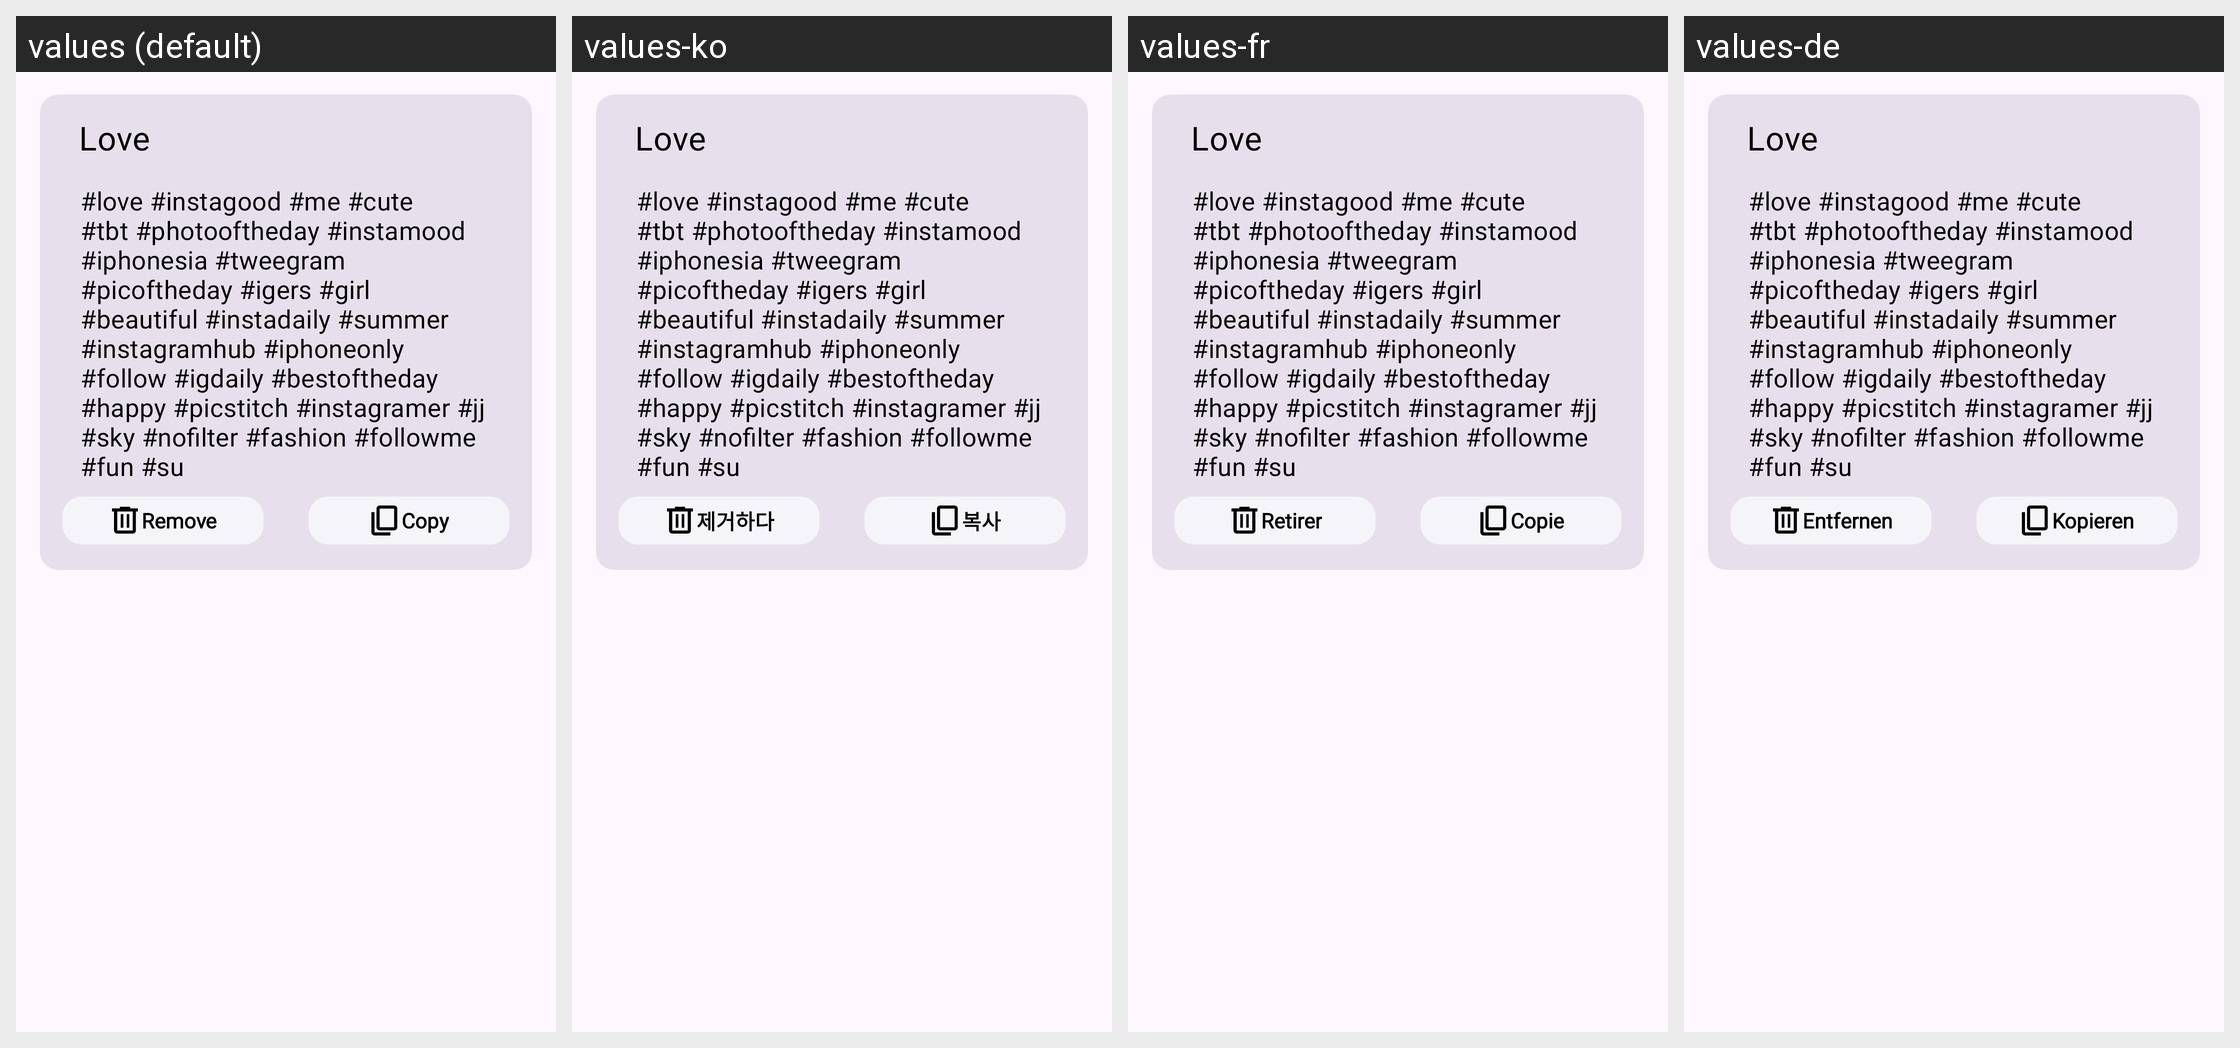

This grid shows one Android layout under several languages. Give, for every string resource on the screen, its name, the default text and each shown locale's text.
Android screen res/layout/saved_hash_item.xml rendered under 4 locales, left to right: values (default), values-ko, values-fr, values-de. Device: Nexus 5 (rendered at 1080×1920; each locale shown at half size, 540×960, under a caption strip naming it); theme Theme.HashtagGenerator.
Other locales in the repository, not shown: values-es, values-hi, values-in, values-it, values-ja, values-pt, values-ru, values-zh.
Strings drawn on this screen, with the default value and each locale's value (text and hints the layout hard-codes, and strings that could not be matched under every locale, appear in the picture but are not listed):

remove
  values: Remove
  values-ko: 제거하다
  values-fr: Retirer
  values-de: Entfernen

copy
  values: Copy
  values-ko: 복사
  values-fr: Copie
  values-de: Kopieren
